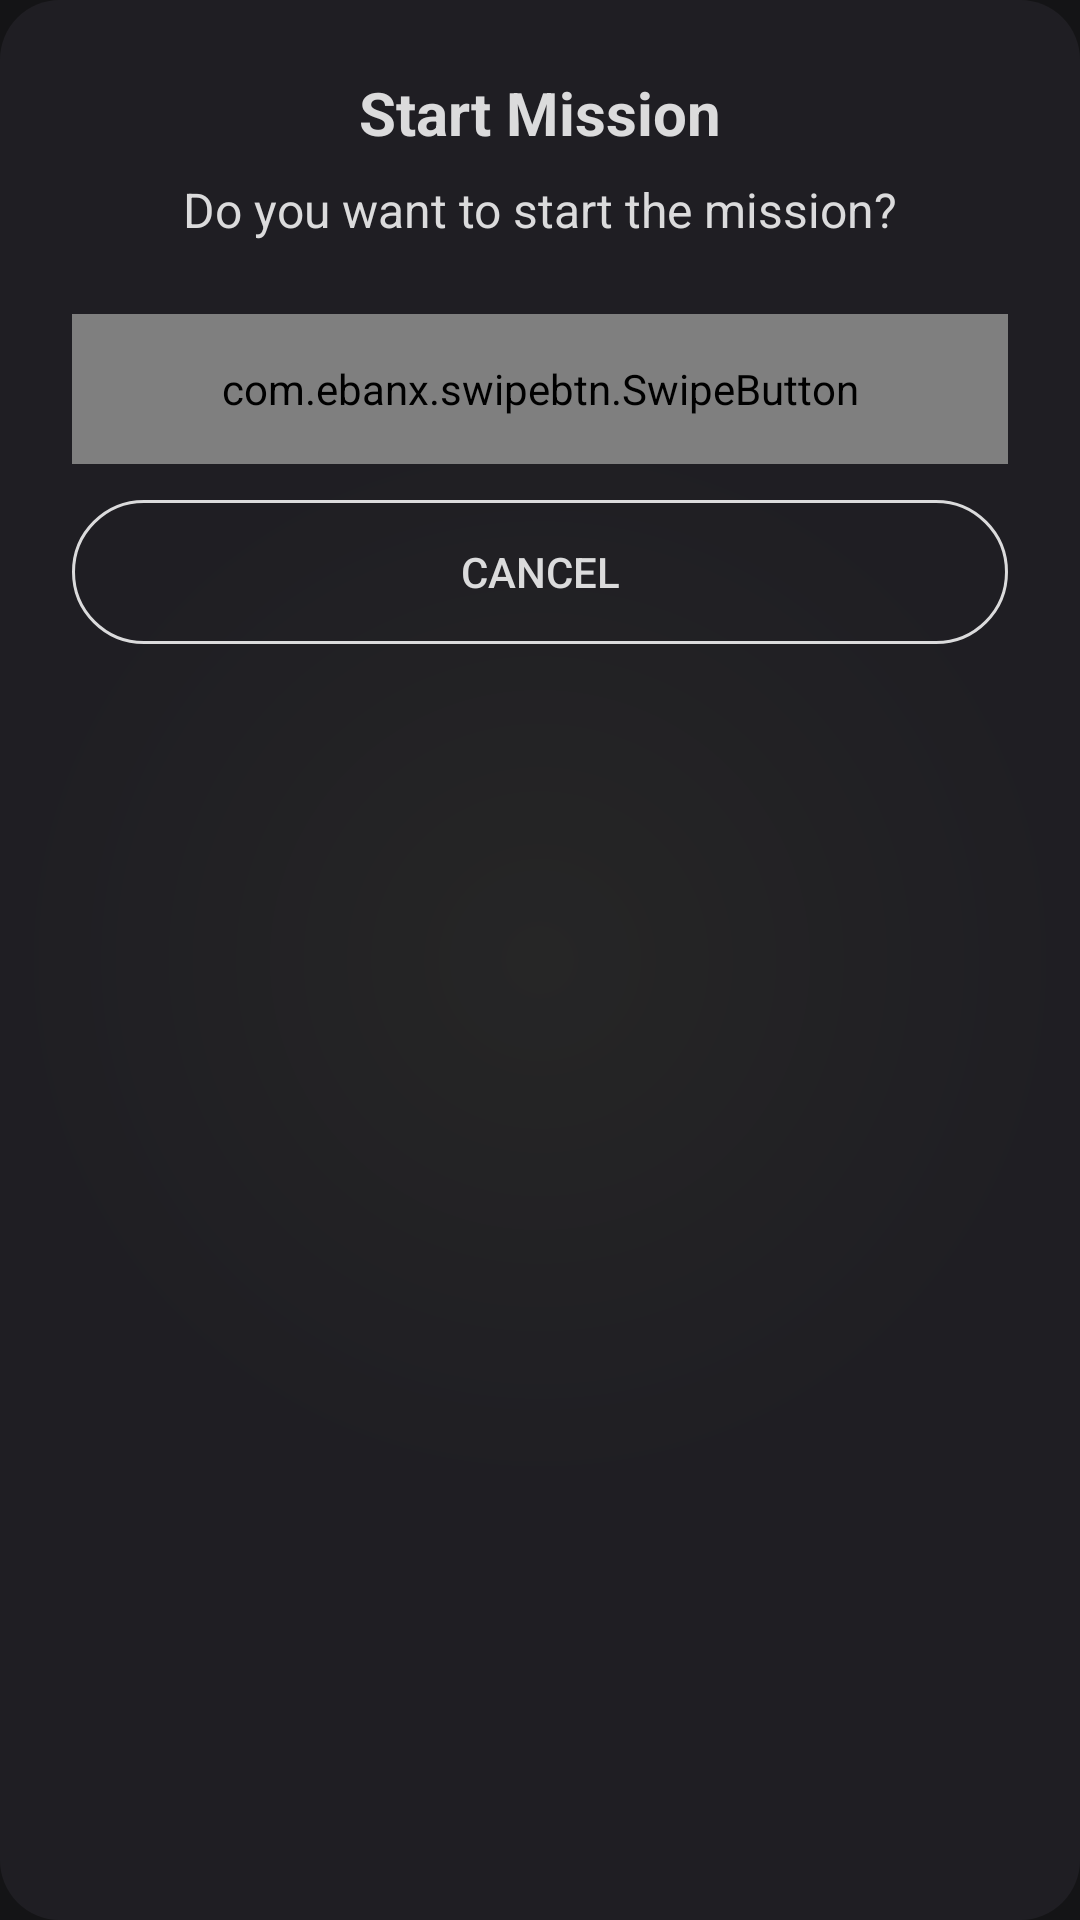

This screen was rendered from an Android layout file. Write that file and the resources it references.
<!-- AndroidManifest.xml: application theme Theme.EagleEyeAndroid -->
<!-- res/layout/popup_mission_start_confirmation.xml -->
<?xml version="1.0" encoding="utf-8"?>
<LinearLayout xmlns:android="http://schemas.android.com/apk/res/android"
    xmlns:app="http://schemas.android.com/apk/res-auto"
    android:layout_width="320dp"
    android:layout_height="wrap_content"
    android:orientation="vertical"
    android:background="@drawable/secondary_gradient_curve"
    android:padding="24dp">

    <TextView
        android:layout_width="match_parent"
        android:layout_height="wrap_content"
        android:text="Start Mission"
        android:textStyle="bold"
        android:gravity="center"
        android:textSize="20sp"
        android:textColor="@color/text_primary"
        android:layout_marginBottom="8dp"/>

    <TextView
        android:layout_width="match_parent"
        android:layout_height="wrap_content"
        android:text="Do you want to start the mission?"
        android:gravity="center"
        android:textSize="16sp"
        android:textColor="@color/text_primary"
        android:layout_marginBottom="24dp"/>

    <FrameLayout
        android:layout_width="match_parent"
        android:layout_height="50dp"
        android:background="@drawable/rounded_swipe_button_background">

        <com.ebanx.swipebtn.SwipeButton
            android:id="@+id/swipeButton"
            android:layout_width="match_parent"
            android:layout_height="50dp"
            app:inner_text="Swipe to Start"
            app:inner_text_color="@color/black"
            app:inner_text_size="16sp"
            app:button_image_disabled="@drawable/ic_arrow_forward"
            app:button_image_enabled="@drawable/ic_arrow_forward"
            app:initial_state="disabled"
            app:has_activate_state="true"
            app:button_image_height="60dp"
            app:button_background="@drawable/swipe_button"
            app:button_trail_enabled="true"
            app:inner_text_background="@drawable/rounded_swipe_button_background"
            app:inner_text_top_padding="14dp"
            app:inner_text_bottom_padding="14dp"
            app:button_left_padding="12dp"
            app:button_right_padding="12dp"
            app:button_top_padding="12dp"
            app:button_bottom_padding="12dp"/>

    </FrameLayout>

    <Button
        android:id="@+id/cancelButton"
        android:layout_width="match_parent"
        android:layout_height="48dp"
        android:text="Cancel"
        android:textColor="@color/text_primary"
        android:background="@drawable/rounded_cancel_button"
        android:layout_marginTop="12dp"/>

</LinearLayout>
<!-- resources referenced by this layout -->
<resources>
  <color name="black">#000000</color>
  <color name="text_primary">#DBDBDC</color>
  <!-- drawable rounded_cancel_button (drawable) -->
  <?xml version="1.0" encoding="utf-8"?>
  <shape xmlns:android="http://schemas.android.com/apk/res/android"
      android:shape="rectangle">
      <stroke
          android:width="1dp"
          android:color="@color/text_primary" />
      <corners android:radius="25dp" />
      <solid android:color="@android:color/transparent" />
  </shape>
  <!-- drawable secondary_gradient_curve (drawable) -->
  <?xml version="1.0" encoding="utf-8"?>
  <shape xmlns:android="http://schemas.android.com/apk/res/android"
      android:shape="rectangle">
  
      
      <gradient
          android:type="radial"
          android:centerX="0.5"
          android:centerY="0.5"
          android:gradientRadius="50%"
          android:startColor="@color/secondary_background1"
          android:endColor="@color/secondary_background2" />
      <corners android:radius="20dp" />
  </shape>
  <!-- drawable swipe_button (drawable) -->
  <?xml version="1.0" encoding="utf-8"?>
  <shape xmlns:android="http://schemas.android.com/apk/res/android"
      android:shape="rectangle">
      <gradient
          android:type="linear"
          android:angle="270"
          android:startColor="#1DA0FF"
          android:endColor="#1DA0FF" />
      <corners android:radius="50dp" />
  
  </shape>
  <style name="Theme.EagleEyeAndroid" parent="Theme.Material3.Dark.NoActionBar">
          <item name="android:statusBarColor">@android:color/transparent</item>
          <item name="android:navigationBarColor">@android:color/transparent</item>
          <item name="android:windowLightStatusBar">false</item>
          <item name="android:windowLightNavigationBar">false</item>
  
          
          <item name="colorPrimary">@color/primary1</item>
          <item name="colorOnPrimary">@color/white</item>
          <item name="colorPrimaryContainer">@color/primary2</item>
          <item name="colorOnPrimaryContainer">@color/white</item>
  
          <item name="colorSecondary">@color/secondary1</item>
          <item name="colorOnSecondary">@color/white</item>
          <item name="colorSecondaryContainer">@color/secondary2</item>
          <item name="colorOnSecondaryContainer">@color/white</item>
  
          <item name="colorSurface">@color/background1</item>
          <item name="colorOnSurface">@color/text_primary</item>
          <item name="colorSurfaceVariant">@color/background2</item>
          <item name="colorOnSurfaceVariant">@color/text_primary</item>
  
          <item name="android:colorBackground">@color/background_color</item>
          <item name="colorOnBackground">@color/text_primary</item>
  
          
          <item name="materialButtonStyle">@style/Widget.App.Button</item>
      </style>
  <color name="secondary_background1">#262626</color>
  <color name="secondary_background2">#1F1E23</color>
  <color name="primary1">#1DA0FF</color>
  <color name="white">#FFFFFF</color>
  <color name="primary2">#0084FF</color>
  <color name="secondary1">#454545</color>
  <color name="secondary2">#393939</color>
  <color name="background1">#262626</color>
  <color name="background2">#1F1E23</color>
  <color name="background_color">#141416</color>
  <style name="Widget.App.Button" parent="Widget.Material3.Button">
          <item name="backgroundTint">@null</item> 
          <item name="android:textColor">@color/white</item>
      </style>
</resources>
